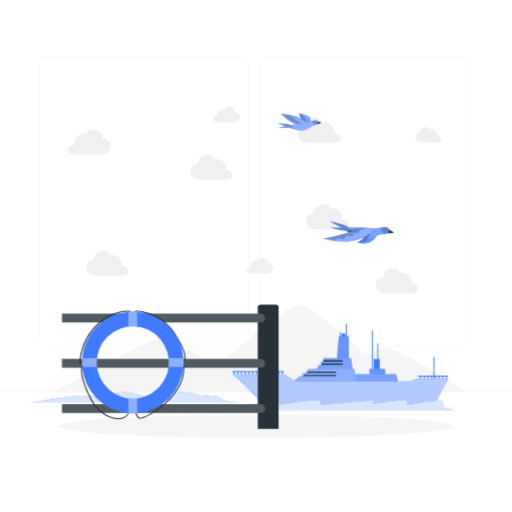
t = 0.00 s
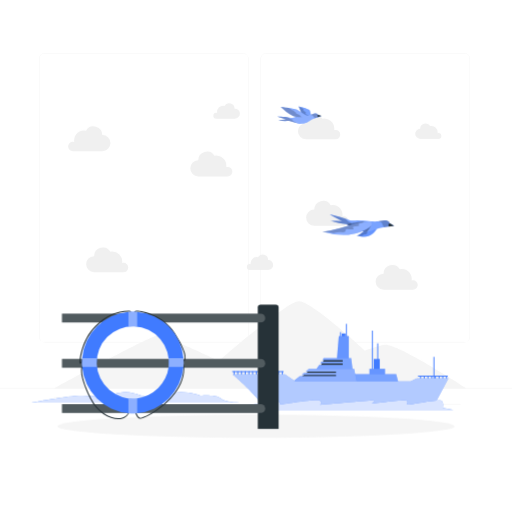
t = 1.00 s
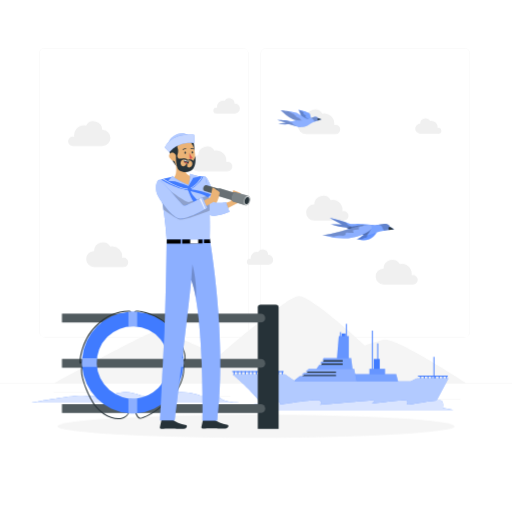
t = 2.50 s
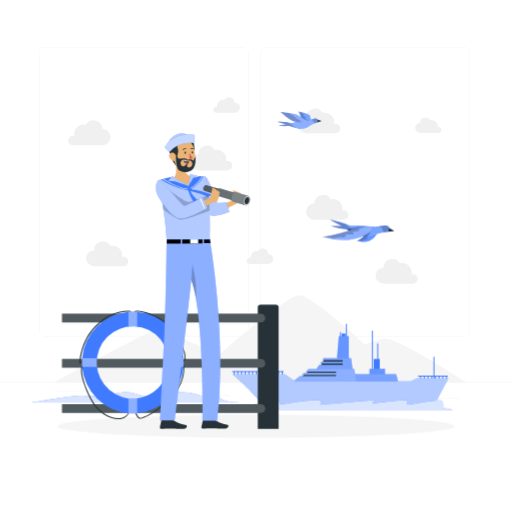
t = 3.25 s
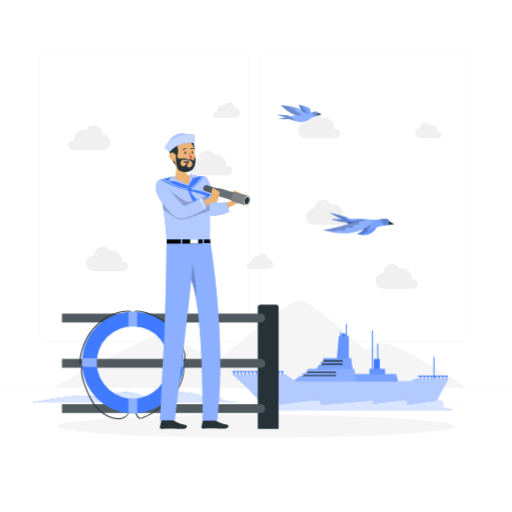
t = 4.75 s
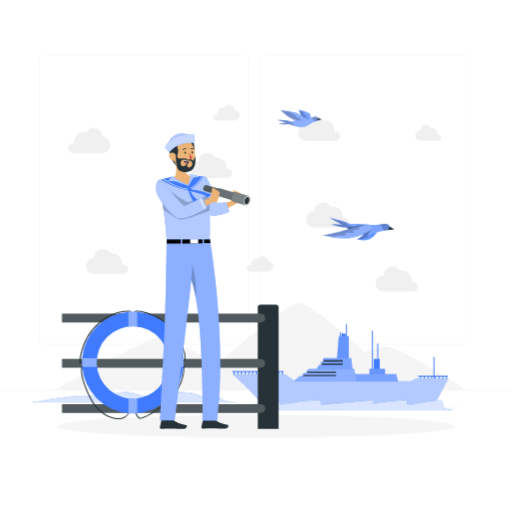
t = 5.50 s

The animated SVG that drew these frames (rendered in a browser with its animation timeline set to each time). Animation: 2 CSS @keyframes rules; one cycle of 7.00 s, repeats indefinitely.

<svg class="animated" id="freepik_stories-sailor" xmlns="http://www.w3.org/2000/svg" viewBox="0 0 500 500" version="1.1" xmlns:xlink="http://www.w3.org/1999/xlink" xmlns:svgjs="http://svgjs.com/svgjs"><style>svg#freepik_stories-sailor:not(.animated) .animable {opacity: 0;}svg#freepik_stories-sailor.animated #freepik--background-complete--inject-2 {animation: 6s Infinite  linear floating;animation-delay: 0s;}svg#freepik_stories-sailor.animated #freepik--bird-2--inject-2 {animation: 3s Infinite  linear floating;animation-delay: 0s;}svg#freepik_stories-sailor.animated #freepik--bird-1--inject-2 {animation: 3s Infinite  linear floating;animation-delay: 0s;}svg#freepik_stories-sailor.animated #freepik--Character--inject-2 {animation: 1.5s 1 forwards cubic-bezier(.36,-0.01,.5,1.38) slideLeft;animation-delay: 1s;opacity: 0}            @keyframes floating {                0% {                    opacity: 1;                    transform: translateY(0px);                }                50% {                    transform: translateY(-10px);                }                100% {                    opacity: 1;                    transform: translateY(0px);                }            }                    @keyframes slideLeft {                0% {                    opacity: 0;                    transform: translateX(-30px);                }                100% {                    opacity: 1;                    transform: translateX(0);                }            }        </style><g id="freepik--background-complete--inject-2" class="animable" style="transform-origin: 250px 228.23px;"><rect y="382.4" width="500" height="0.25" style="fill: rgb(235, 235, 235); transform-origin: 250px 382.525px;" id="elvhcyrb8f7ye" class="animable"></rect><rect x="416.78" y="398.49" width="33.12" height="0.25" style="fill: rgb(235, 235, 235); transform-origin: 433.34px 398.615px;" id="elg3tsfaiicyh" class="animable"></rect><rect x="322.53" y="401.21" width="8.69" height="0.25" style="fill: rgb(235, 235, 235); transform-origin: 326.875px 401.335px;" id="elp34qyhh9yz" class="animable"></rect><rect x="396.59" y="389.21" width="19.19" height="0.25" style="fill: rgb(235, 235, 235); transform-origin: 406.185px 389.335px;" id="el32m79akekq" class="animable"></rect><rect x="52.46" y="390.89" width="43.19" height="0.25" style="fill: rgb(235, 235, 235); transform-origin: 74.055px 391.015px;" id="elrx9ihz1cpo" class="animable"></rect><rect x="104.56" y="390.89" width="6.33" height="0.25" style="fill: rgb(235, 235, 235); transform-origin: 107.725px 391.015px;" id="elfvpwmk4zzx" class="animable"></rect><rect x="131.47" y="395.11" width="93.68" height="0.25" style="fill: rgb(235, 235, 235); transform-origin: 178.31px 395.235px;" id="el07saxaukvwir" class="animable"></rect><path d="M237,337.8H43.91a5.71,5.71,0,0,1-5.7-5.71V60.66A5.71,5.71,0,0,1,43.91,55H237a5.71,5.71,0,0,1,5.71,5.71V332.09A5.71,5.71,0,0,1,237,337.8ZM43.91,55.2a5.46,5.46,0,0,0-5.45,5.46V332.09a5.46,5.46,0,0,0,5.45,5.46H237a5.47,5.47,0,0,0,5.46-5.46V60.66A5.47,5.47,0,0,0,237,55.2Z" style="fill: rgb(235, 235, 235); transform-origin: 140.46px 196.4px;" id="eluj48qrgg26" class="animable"></path><path d="M453.31,337.8H260.21a5.72,5.72,0,0,1-5.71-5.71V60.66A5.72,5.72,0,0,1,260.21,55h193.1A5.71,5.71,0,0,1,459,60.66V332.09A5.71,5.71,0,0,1,453.31,337.8ZM260.21,55.2a5.47,5.47,0,0,0-5.46,5.46V332.09a5.47,5.47,0,0,0,5.46,5.46h193.1a5.47,5.47,0,0,0,5.46-5.46V60.66a5.47,5.47,0,0,0-5.46-5.46Z" style="fill: rgb(235, 235, 235); transform-origin: 356.75px 196.4px;" id="eluqi90if35ki" class="animable"></path><path d="M455.68,382.59c-12.16-7.9-70.51-45.38-80.81-42.64-11.5,3.06-18.61,5.77-18.61,5.77s-52.17-48.87-64.65-48.19-77.73,58.22-77.73,58.22-52.39-25.35-61.06-24.45c-7.71.79-83.42,42.1-100.2,51.29Z" style="fill: rgb(245, 245, 245); transform-origin: 254.15px 340.056px;" id="elrw1ge03nqo" class="animable"></path><path d="M332.32,134.7a4.62,4.62,0,0,0-4.63-4.62,4.86,4.86,0,0,0-1.33.19,9.49,9.49,0,0,0,.11-1.42,9.79,9.79,0,0,0-11.61-9.63A8.56,8.56,0,0,0,299,123.55h-.15a7.89,7.89,0,1,0,0,15.78h29A4.62,4.62,0,0,0,332.32,134.7Z" style="fill: rgb(240, 240, 240); transform-origin: 311.64px 127.229px;" id="eln17i861ljud" class="animable"></path><path d="M340.38,219.08a4.63,4.63,0,0,0-4.63-4.63,4.51,4.51,0,0,0-1.33.2,9.59,9.59,0,0,0,.1-1.42,9.78,9.78,0,0,0-11.6-9.63A8.56,8.56,0,0,0,307,207.93h-.14a7.89,7.89,0,1,0,0,15.78h29A4.63,4.63,0,0,0,340.38,219.08Z" style="fill: rgb(240, 240, 240); transform-origin: 319.675px 211.56px;" id="elmzavuhf4dr" class="animable"></path><path d="M125.24,264.54a4.63,4.63,0,0,0-4.63-4.63,4.51,4.51,0,0,0-1.33.2,9.49,9.49,0,0,0,.11-1.42,9.8,9.8,0,0,0-9.8-9.8,9.64,9.64,0,0,0-1.8.17,8.57,8.57,0,0,0-15.88,4.33h-.15a7.9,7.9,0,0,0,0,15.79h29A4.62,4.62,0,0,0,125.24,264.54Z" style="fill: rgb(240, 240, 240); transform-origin: 104.691px 257.071px;" id="elqjb9crr4x2m" class="animable"></path><path d="M226.91,170.85a4.63,4.63,0,0,0-4.63-4.62,4.86,4.86,0,0,0-1.33.19,9.5,9.5,0,0,0,.1-1.42,9.78,9.78,0,0,0-11.6-9.63,8.56,8.56,0,0,0-15.87,4.33h-.15a7.9,7.9,0,0,0,0,15.79h29A4.63,4.63,0,0,0,226.91,170.85Z" style="fill: rgb(240, 240, 240); transform-origin: 206.361px 163.376px;" id="elkty24kemb2d" class="animable"></path><path d="M407.94,281.62a4.62,4.62,0,0,0-4.63-4.62,4.86,4.86,0,0,0-1.33.19,9.49,9.49,0,0,0,.11-1.42,9.79,9.79,0,0,0-11.61-9.63,8.56,8.56,0,0,0-15.87,4.33h-.15a7.9,7.9,0,0,0,0,15.79h29A4.63,4.63,0,0,0,407.94,281.62Z" style="fill: rgb(240, 240, 240); transform-origin: 387.391px 274.146px;" id="elupurukil9us" class="animable"></path><path d="M66.5,146.3a4.63,4.63,0,0,1,4.63-4.63,4.44,4.44,0,0,1,1.32.2,11.17,11.17,0,0,1-.1-1.42A9.78,9.78,0,0,1,84,130.82a8.56,8.56,0,0,1,15.88,4.33H100a7.89,7.89,0,0,1,0,15.78H71A4.62,4.62,0,0,1,66.5,146.3Z" style="fill: rgb(240, 240, 240); transform-origin: 87.195px 138.813px;" id="elxejxj94yq8m" class="animable"></path><path d="M431,136a2.88,2.88,0,0,0-2.87-2.87,2.82,2.82,0,0,0-.83.12,6.4,6.4,0,0,0,.07-.88,6.09,6.09,0,0,0-6.1-6.09,6,6,0,0,0-1.12.1,5.32,5.32,0,0,0-9.87,2.69h-.09a4.91,4.91,0,0,0,0,9.81h18A2.88,2.88,0,0,0,431,136Z" style="fill: rgb(240, 240, 240); transform-origin: 418.251px 131.348px;" id="elfwxs4vs4xuw" class="animable"></path><path d="M208.33,116.29a2.88,2.88,0,0,1,2.88-2.88,2.81,2.81,0,0,1,.82.12,6.4,6.4,0,0,1-.06-.88,6.08,6.08,0,0,1,6.09-6.09,6.86,6.86,0,0,1,1.12.1,5.32,5.32,0,0,1,9.87,2.69h.09a4.91,4.91,0,1,1,0,9.81h-18A2.87,2.87,0,0,1,208.33,116.29Z" style="fill: rgb(240, 240, 240); transform-origin: 221.301px 111.631px;" id="elyddoe89ch6" class="animable"></path><path d="M241.07,264a2.87,2.87,0,0,1,2.88-2.87,2.81,2.81,0,0,1,.82.12,6.54,6.54,0,0,1-.06-.89,6.09,6.09,0,0,1,6.09-6.09,5.91,5.91,0,0,1,1.12.11,5.32,5.32,0,0,1,9.87,2.69h.09a4.91,4.91,0,1,1,0,9.82h-18A2.88,2.88,0,0,1,241.07,264Z" style="fill: rgb(240, 240, 240); transform-origin: 253.93px 259.353px;" id="elnwgcduwpmg" class="animable"></path></g><g id="freepik--Shadow--inject-2" class="animable" style="transform-origin: 250px 416.24px;"><ellipse id="freepik--path--inject-2" cx="250" cy="416.24" rx="193.89" ry="11.32" style="fill: rgb(245, 245, 245); transform-origin: 250px 416.24px;" class="animable"></ellipse></g><g id="freepik--ship-2--inject-2" class="animable" style="transform-origin: 236.645px 358.275px;"><path d="M240.9,363.33c-7.55,0-13.37,0-13.74-.06a.5.5,0,0,1,.14-1c1,.11,32.64.05,49.2,0a.49.49,0,0,1,.51.5.51.51,0,0,1-.5.5C273.34,363.28,254.38,363.33,240.9,363.33Z" style="fill: rgb(64, 123, 255); transform-origin: 251.869px 362.798px;" id="elphk9ly1fd6" class="animable"></path><path d="M228.58,366.48a.5.5,0,0,1-.5-.5V362.8a.5.5,0,0,1,.5-.5.51.51,0,0,1,.5.5V366A.51.51,0,0,1,228.58,366.48Z" style="fill: rgb(64, 123, 255); transform-origin: 228.58px 364.39px;" id="elz3whnt66e2e" class="animable"></path><path d="M232.2,366.48a.5.5,0,0,1-.5-.5V362.8a.5.5,0,0,1,.5-.5.51.51,0,0,1,.5.5V366A.51.51,0,0,1,232.2,366.48Z" style="fill: rgb(64, 123, 255); transform-origin: 232.2px 364.39px;" id="el8qulpqhq0ir" class="animable"></path><path d="M235.82,366.48a.5.5,0,0,1-.5-.5V362.8a.5.5,0,0,1,1,0V366A.5.5,0,0,1,235.82,366.48Z" style="fill: rgb(64, 123, 255); transform-origin: 235.82px 364.39px;" id="eligvwjbpfis" class="animable"></path><path d="M239.44,366.48a.51.51,0,0,1-.5-.5V362.8a.51.51,0,0,1,.5-.5.5.5,0,0,1,.5.5V366A.5.5,0,0,1,239.44,366.48Z" style="fill: rgb(64, 123, 255); transform-origin: 239.44px 364.39px;" id="el2mqq83qaeb9" class="animable"></path><path d="M243.06,366.48a.51.51,0,0,1-.5-.5V362.8a.51.51,0,0,1,.5-.5.5.5,0,0,1,.5.5V366A.5.5,0,0,1,243.06,366.48Z" style="fill: rgb(64, 123, 255); transform-origin: 243.06px 364.39px;" id="elbich7n9ha1g" class="animable"></path><path d="M246.69,366.48a.5.5,0,0,1-.5-.5V362.8a.5.5,0,0,1,.5-.5.51.51,0,0,1,.5.5V366A.51.51,0,0,1,246.69,366.48Z" style="fill: rgb(64, 123, 255); transform-origin: 246.69px 364.39px;" id="elu40jnhhxo09" class="animable"></path><path d="M250.31,366.48a.5.5,0,0,1-.5-.5V362.8a.5.5,0,0,1,.5-.5.51.51,0,0,1,.5.5V366A.51.51,0,0,1,250.31,366.48Z" style="fill: rgb(64, 123, 255); transform-origin: 250.31px 364.39px;" id="elun7wa3ldzj9" class="animable"></path><path d="M253.93,366.48a.5.5,0,0,1-.5-.5V362.8a.5.5,0,0,1,1,0V366A.5.5,0,0,1,253.93,366.48Z" style="fill: rgb(64, 123, 255); transform-origin: 253.93px 364.39px;" id="elj5y9fejf32" class="animable"></path><path d="M257.55,366.48a.51.51,0,0,1-.5-.5V362.8a.51.51,0,0,1,.5-.5.5.5,0,0,1,.5.5V366A.5.5,0,0,1,257.55,366.48Z" style="fill: rgb(64, 123, 255); transform-origin: 257.55px 364.39px;" id="el6hhsekmuk9r" class="animable"></path><path d="M261.17,366.48a.51.51,0,0,1-.5-.5V362.8a.51.51,0,0,1,.5-.5.5.5,0,0,1,.5.5V366A.5.5,0,0,1,261.17,366.48Z" style="fill: rgb(64, 123, 255); transform-origin: 261.17px 364.39px;" id="el9gbr1l2wcf4" class="animable"></path><path d="M264.8,366.48a.5.5,0,0,1-.5-.5V362.8a.5.5,0,0,1,.5-.5.51.51,0,0,1,.5.5V366A.51.51,0,0,1,264.8,366.48Z" style="fill: rgb(64, 123, 255); transform-origin: 264.8px 364.39px;" id="elcw7k6wc0knn" class="animable"></path><path d="M268.42,366.48a.5.5,0,0,1-.5-.5V362.8a.5.5,0,0,1,.5-.5.51.51,0,0,1,.5.5V366A.51.51,0,0,1,268.42,366.48Z" style="fill: rgb(64, 123, 255); transform-origin: 268.42px 364.39px;" id="el3z8p6mlp7fv" class="animable"></path><path d="M272,366.48a.5.5,0,0,1-.5-.5V362.8a.5.5,0,0,1,1,0V366A.5.5,0,0,1,272,366.48Z" style="fill: rgb(64, 123, 255); transform-origin: 272px 364.39px;" id="ellpf3lglm01r" class="animable"></path><path d="M275.66,366.48a.51.51,0,0,1-.5-.5V362.8a.51.51,0,0,1,.5-.5.5.5,0,0,1,.5.5V366A.5.5,0,0,1,275.66,366.48Z" style="fill: rgb(64, 123, 255); transform-origin: 275.66px 364.39px;" id="elf90fw1chudd" class="animable"></path><path d="M436.85,367.67H408.57a.51.51,0,0,1-.5-.5.5.5,0,0,1,.5-.5h28.28a.5.5,0,0,1,.5.5A.51.51,0,0,1,436.85,367.67Z" style="fill: rgb(64, 123, 255); transform-origin: 422.71px 367.17px;" id="elpehzegwp2u" class="animable"></path><path d="M410.65,370.87a.5.5,0,0,1-.5-.5V367.2a.5.5,0,0,1,.5-.5.5.5,0,0,1,.5.5v3.17A.5.5,0,0,1,410.65,370.87Z" style="fill: rgb(64, 123, 255); transform-origin: 410.65px 368.785px;" id="elu8e0jgndtzp" class="animable"></path><path d="M414.27,370.87a.5.5,0,0,1-.5-.5V367.2a.5.5,0,0,1,1,0v3.17A.5.5,0,0,1,414.27,370.87Z" style="fill: rgb(64, 123, 255); transform-origin: 414.27px 368.785px;" id="elu1r76craihi" class="animable"></path><path d="M417.89,370.87a.5.5,0,0,1-.5-.5V367.2a.5.5,0,0,1,.5-.5.5.5,0,0,1,.5.5v3.17A.5.5,0,0,1,417.89,370.87Z" style="fill: rgb(64, 123, 255); transform-origin: 417.89px 368.785px;" id="eltn1bvqzwuhg" class="animable"></path><path d="M421.51,370.87a.5.5,0,0,1-.5-.5V367.2a.5.5,0,0,1,.5-.5.5.5,0,0,1,.5.5v3.17A.5.5,0,0,1,421.51,370.87Z" style="fill: rgb(64, 123, 255); transform-origin: 421.51px 368.785px;" id="elugv9aqmtby" class="animable"></path><path d="M425.14,370.87a.5.5,0,0,1-.5-.5V367.2a.5.5,0,0,1,.5-.5.5.5,0,0,1,.5.5v3.17A.5.5,0,0,1,425.14,370.87Z" style="fill: rgb(64, 123, 255); transform-origin: 425.14px 368.785px;" id="eluqod91u1zm" class="animable"></path><path d="M428.76,370.87a.5.5,0,0,1-.5-.5V367.2a.5.5,0,0,1,.5-.5.5.5,0,0,1,.5.5v3.17A.5.5,0,0,1,428.76,370.87Z" style="fill: rgb(64, 123, 255); transform-origin: 428.76px 368.785px;" id="el2e8staq827m" class="animable"></path><path d="M432.38,370.87a.5.5,0,0,1-.5-.5V367.2a.5.5,0,1,1,1,0v3.17A.5.5,0,0,1,432.38,370.87Z" style="fill: rgb(64, 123, 255); transform-origin: 432.38px 368.785px;" id="elj0xc1abxt6" class="animable"></path><path d="M436,370.87a.5.5,0,0,1-.5-.5V367.2a.5.5,0,0,1,.5-.5.5.5,0,0,1,.5.5v3.17A.5.5,0,0,1,436,370.87Z" style="fill: rgb(64, 123, 255); transform-origin: 436px 368.785px;" id="elpmxhaq9npde" class="animable"></path><polyline points="363.18 361.33 363.18 322.76 364.13 322.76 364.13 361.33" style="fill: rgb(64, 123, 255); transform-origin: 363.655px 342.045px;" id="el9jqyk27qyun" class="animable"></polyline><polyline points="423.27 387.14 423.27 348.57 424.23 348.57 424.23 387.14" style="fill: rgb(64, 123, 255); transform-origin: 423.75px 367.855px;" id="elfv29n5loifr" class="animable"></polyline><polyline points="368.38 373.79 368.38 335.22 369.33 335.22 369.33 373.79" style="fill: rgb(64, 123, 255); transform-origin: 368.855px 354.505px;" id="elgrm0rpbv50h" class="animable"></polyline><rect x="364.99" y="350.52" width="5.87" height="10.81" style="fill: rgb(64, 123, 255); transform-origin: 367.925px 355.925px;" id="elh6apoj5v0ss" class="animable"></rect><rect x="333.67" y="325.66" width="3.69" height="3.16" style="fill: rgb(64, 123, 255); transform-origin: 335.515px 327.24px;" id="eld1bzatxsgr5" class="animable"></rect><polyline points="337.81 354.87 337.81 316.3 338.76 316.3 338.76 354.87" style="fill: rgb(64, 123, 255); transform-origin: 338.285px 335.585px;" id="elj6bbzm5l70a" class="animable"></polyline><polyline points="332.06 362.77 332.06 324.2 333.01 324.2 333.01 362.77" style="fill: rgb(64, 123, 255); transform-origin: 332.535px 343.485px;" id="el653gzd54f5u" class="animable"></polyline><rect x="360.77" y="360.14" width="15.23" height="7.72" style="fill: rgb(64, 123, 255); transform-origin: 368.385px 364px;" id="elbn6rxeeehso" class="animable"></rect><g id="el77gp4g4y197"><rect x="360.77" y="360.14" width="15.23" height="7.72" style="fill: rgb(255, 255, 255); opacity: 0.2; isolation: isolate; transform-origin: 368.385px 364px;" class="animable"></rect></g><polygon points="344.91 365.24 386.88 365.24 389.45 374.98 344.91 374.98 344.91 365.24" style="fill: rgb(64, 123, 255); transform-origin: 367.18px 370.11px;" id="elugtnei45gr" class="animable"></polygon><g id="el2zccazi35gc"><polygon points="344.91 365.24 386.88 365.24 389.45 374.98 344.91 374.98 344.91 365.24" style="fill: rgb(255, 255, 255); opacity: 0.3; isolation: isolate; transform-origin: 367.18px 370.11px;" class="animable"></polygon></g><polygon points="340.59 353.81 340.59 328.1 330.83 328.1 328.69 353.81 340.59 353.81" style="fill: rgb(64, 123, 255); transform-origin: 334.64px 340.955px;" id="elf10ly7u3j8u" class="animable"></polygon><g id="eldcw9kd00bs"><polygon points="340.59 353.81 340.59 328.1 330.83 328.1 328.69 353.81 340.59 353.81" style="fill: rgb(255, 255, 255); opacity: 0.2; isolation: isolate; transform-origin: 334.64px 340.955px;" class="animable"></polygon></g><polygon points="316.79 350.52 311.78 359.22 338.29 359.22 338.29 351.31 316.79 350.52" style="fill: rgb(38, 50, 56); transform-origin: 325.035px 354.87px;" id="el9jk8vzqdpm" class="animable"></polygon><polygon points="316.07 349.76 314.75 351.7 334.64 351.7 334.64 353.02 313.86 353.02 312.61 354.87 334.64 354.87 334.64 356.19 311.71 356.19 306.54 363.81 344.91 365.24 342.91 349.76 316.07 349.76" style="fill: rgb(64, 123, 255); transform-origin: 325.725px 357.5px;" id="elg0k6gk0e5mf" class="animable"></polygon><g id="els96784917yg"><polygon points="316.07 349.76 314.75 351.7 334.64 351.7 334.64 353.02 313.86 353.02 312.61 354.87 334.64 354.87 334.64 356.19 311.71 356.19 306.54 363.81 344.91 365.24 342.91 349.76 316.07 349.76" style="fill: rgb(255, 255, 255); opacity: 0.3; isolation: isolate; transform-origin: 325.725px 357.5px;" class="animable"></polygon></g><polygon points="302.29 361.33 292.26 369.77 335.78 369.77 335.78 361.86 302.29 361.33" style="fill: rgb(38, 50, 56); transform-origin: 314.02px 365.55px;" id="ele7s59actiut" class="animable"></polygon><polygon points="301.54 360.29 298.41 362.77 328.18 362.77 328.18 364.09 296.74 364.09 294.41 365.94 328.18 365.94 328.18 367.25 292.74 367.25 279.64 377.62 349.83 380.42 345.83 360.29 301.54 360.29" style="fill: rgb(64, 123, 255); transform-origin: 314.735px 370.355px;" id="el2m332s6reel" class="animable"></polygon><g id="el2bq9o517koh"><polygon points="301.54 360.29 298.41 362.77 328.18 362.77 328.18 364.09 296.74 364.09 294.41 365.94 328.18 365.94 328.18 367.25 292.74 367.25 279.64 377.62 349.83 380.42 345.83 360.29 301.54 360.29" style="fill: rgb(255, 255, 255); opacity: 0.4; isolation: isolate; transform-origin: 314.735px 370.355px;" class="animable"></polygon></g><path d="M406.9,369.47l-6,3H288.35l-10.05-7H227.23s20,16.95,28.85,29.9H424.13l13.72-25.9Z" style="fill: rgb(64, 123, 255); transform-origin: 332.54px 380.42px;" id="elpvz8n8db6n" class="animable"></path><g id="ell2z7gu4x54f"><path d="M406.9,369.47l-6,3H288.35l-10.05-7H227.23s20,16.95,28.85,29.9H424.13l13.72-25.9Z" style="fill: rgb(255, 255, 255); opacity: 0.6; isolation: isolate; transform-origin: 332.54px 380.42px;" class="animable"></path></g><path d="M196.66,400.25s25-4,41.14-4c11.93,0,35.28-9.29,36-1.14,0,0,34.47-5.81,38.38-4s0,4.22,0,4.22S360.15,391,363.66,391s-.48,3.23-.48,3.23,30.38-4.15,33.6-3.1-1.22,3.71,1,4,30.4-5.42,33.12-4,1.48,7.22,1.48,7.22l10.35,1.89Z" style="fill: rgb(64, 123, 255); transform-origin: 319.695px 395.505px;" id="elhb9s4dx9eq" class="animable"></path><g id="elodyvszaop3n"><path d="M196.66,400.25s25-4,41.14-4c11.93,0,35.28-9.29,36-1.14,0,0,34.47-5.81,38.38-4s0,4.22,0,4.22S360.15,391,363.66,391s-.48,3.23-.48,3.23,30.38-4.15,33.6-3.1-1.22,3.71,1,4,30.4-5.42,33.12-4,1.48,7.22,1.48,7.22l10.35,1.89Z" style="fill: rgb(255, 255, 255); opacity: 0.8; isolation: isolate; transform-origin: 319.695px 395.505px;" class="animable"></path></g><path d="M33.46,393.12h206s-19.28.8-23.51-3.82-20.47-3.08-20.47-3.08-19.1-7.39-33.67-.25-27.24-3.11-38.32-3.11S101.71,388,101.71,388a126.56,126.56,0,0,0-22.15-1.79c-13,0-49,6.95-49,6.95" style="fill: rgb(64, 123, 255); transform-origin: 135.01px 388.016px;" id="elme1oofp393q" class="animable"></path><g id="eleahlpmknn9q"><path d="M33.46,393.12h206s-19.28.8-23.51-3.82-20.47-3.08-20.47-3.08-19.1-7.39-33.67-.25-27.24-3.11-38.32-3.11S101.71,388,101.71,388a126.56,126.56,0,0,0-22.15-1.79c-13,0-49,6.95-49,6.95" style="fill: rgb(255, 255, 255); opacity: 0.8; isolation: isolate; transform-origin: 135.01px 388.016px;" class="animable"></path></g></g><g id="freepik--bird-2--inject-2" class="animable" style="transform-origin: 349.825px 227.085px;"><path d="M368.42,224.41c-2.85-1.78-14.59,10.87-20.15,12.46a19.72,19.72,0,0,0,12.21.16C366.61,234.88,371.44,226.28,368.42,224.41Z" style="fill: rgb(64, 123, 255); transform-origin: 358.807px 231.08px;" id="el9mikgllz3lr" class="animable"></path><g id="el2tupq1xtqod"><path d="M348.27,236.87a19.72,19.72,0,0,0,12.21.16c6.13-2.15,11-10.75,7.94-12.62-.67-.42-1.84,0-3.31.82C360.36,228,352.51,235.65,348.27,236.87Z" style="fill: rgb(255, 255, 255); opacity: 0.2; transform-origin: 358.815px 231.083px;" class="animable"></path></g><g id="elrmu5aqt19n8"><path d="M348.27,236.87s5,.54,5.7-.22a3.46,3.46,0,0,1,2.81-1.1c1.39,0,2-.7,1.7-2.11s1.74-.65,2.93-1.12-.14-.9-.17-1.88,2.38-1.11,2.52-1.9-.8-.61-.29-1.42,2.25-1.12,1.64-1.89C360.36,228,352.51,235.65,348.27,236.87Z" style="opacity: 0.2; isolation: isolate; transform-origin: 356.754px 231.143px;" class="animable"></path></g><path d="M377.68,222c-2.88-.63-10.05,1.37-12.25,1.12-2-.22-15.58-1.14-15.58-1.14s-7.12.6-9-.27c-7.47-3.49-18.68-5.45-18.68-5.45l11.74,6.44L322.74,222s4.82,2.21,15.31,3.51a78.42,78.42,0,0,0,11.44,5.61c8.74,3.65,15.05.86,17.13-.26,4.55-2.44,18.26-3.6,18.26-3.6l-4.14-2.42A4,4,0,0,0,377.68,222Z" style="fill: rgb(64, 123, 255); transform-origin: 353.525px 224.599px;" id="el7i3lsj62d7f" class="animable"></path><g id="elqobkl73vssc"><path d="M333.91,222.67,322.74,222s4.82,2.22,15.32,3.51c0,0,.17.12.55.34a85.11,85.11,0,0,0,8.62,4.3c.7.32,1.46.63,2.26,1a22.09,22.09,0,0,0,8.77,1.82,18.14,18.14,0,0,0,8.36-2.08,33.15,33.15,0,0,1,8.52-2.35l1.58-.26h0l1.16-.17,2.49-.33c2.6-.32,4.49-.48,4.49-.48l-4.13-2.43a4,4,0,0,0-3.07-2.88c-1.89-.41-5.63.3-8.59.77a16.79,16.79,0,0,1-3.66.35c-2.2-.24-15.75-1.18-15.58-1.13h-.11c-.9.06-7.16.52-8.89-.29-1.32-.61-2.77-1.19-4.24-1.7h0a104,104,0,0,0-14.41-3.73Z" style="fill: rgb(255, 255, 255); opacity: 0.3; transform-origin: 353.52px 224.615px;" class="animable"></path></g><g id="el024m0mhc8y5y"><path d="M369.08,222.74c1.39.28,3.19.78,3.7,1.6.7,1.09,1.12,3.17,2.37,4.19.53-.1,1.06-.18,1.58-.26h0l1.18-.18c.87-.13,1.71-.23,2.48-.33a9.23,9.23,0,0,0,.35-2.91,4,4,0,0,0-3.06-2.88C375.79,221.56,372.05,222.27,369.08,222.74Z" style="opacity: 0.2; isolation: isolate; transform-origin: 374.914px 225.189px;" class="animable"></path></g><g id="el1ugp390r51q"><path d="M333.91,222.67,322.74,222s4.82,2.22,15.31,3.51a71.33,71.33,0,0,0,9.17,4.64c1.39-.43-2-2.22-3.36-3.31-1.8-1.42-1.56-1.14-.72-1.52s.05-.68-2.14-1.63-1.58-1.37-2.78-2.71a6,6,0,0,0-1.62-1h0a104,104,0,0,0-14.41-3.73Z" style="opacity: 0.2; isolation: isolate; transform-origin: 334.869px 223.2px;" class="animable"></path></g><polygon points="380.75 224.85 379.31 225.52 379.65 227.85 384.88 227.27 380.75 224.85" style="fill: rgb(38, 50, 56); transform-origin: 382.095px 226.35px;" id="eld99jp3a4ptl" class="animable"></polygon><g id="elyifs1c1nrvn"><path d="M338.61,225.86a85.11,85.11,0,0,0,8.62,4.3c.7.32,1.46.63,2.26,1a22.09,22.09,0,0,0,8.77,1.82,21.84,21.84,0,0,0,4-5.69s-.79-2.4-5-3.9C354.51,222.39,344.89,224.37,338.61,225.86Z" style="opacity: 0.3; isolation: isolate; transform-origin: 350.435px 228.049px;" class="animable"></path></g><path d="M362.17,223.19c-5.23-2.73-35.1,9.2-47.39,9.75a69.64,69.64,0,0,0,25.48,3C354,234.91,367.69,226.07,362.17,223.19Z" style="fill: rgb(64, 123, 255); transform-origin: 339.102px 229.443px;" id="elxejjuh642g" class="animable"></path><g id="el7cgymbl01w4"><path d="M314.77,232.94a69.72,69.72,0,0,0,25.49,3c13.71-1.06,27.44-9.91,21.91-12.79-1.23-.65-3.85-.47-7.28.17C343.81,225.46,324.16,232.52,314.77,232.94Z" style="fill: rgb(255, 255, 255); opacity: 0.4; transform-origin: 339.098px 229.422px;" class="animable"></path></g><g id="el35g4sjfkgy4"><path d="M314.77,232.94s10.26,1.8,12,1.08a12.43,12.43,0,0,1,6.34-.62c2.93.27,4.36-.36,4.44-2.05s3.92-.35,6.59-.62.1-1.07.45-2.22,5.43-.73,6.05-1.62-1.42-.89,0-1.71,5.18-.78,4.22-1.82C343.81,225.46,324.16,232.52,314.77,232.94Z" style="opacity: 0.2; isolation: isolate; transform-origin: 334.892px 228.775px;" class="animable"></path></g></g><g id="freepik--bird-1--inject-2" class="animable" style="transform-origin: 292.29px 118.953px;"><path d="M303.91,120.91s-.54-6.11-2-7.06-10.23-3.28-10.23-3.28,3.48,9.43,5.59,10.51S303.91,120.91,303.91,120.91Z" style="fill: rgb(64, 123, 255); transform-origin: 297.795px 116.045px;" id="el1mdp639lk7e" class="animable"></path><g id="el5k5z17v0l4b"><path d="M291.71,110.58h0c.11.29,3.51,9.44,5.59,10.5a8.13,8.13,0,0,0,4.34.29,19,19,0,0,0,2.27-.46s-.54-6.11-2-7.06-9.42-3.06-10.17-3.26h-.05Z" style="fill: rgb(255, 255, 255); opacity: 0.3; transform-origin: 297.8px 116.059px;" class="animable"></path></g><g id="eljb03fmrrsei"><path d="M291.71,110.58c.11.29,3.51,9.44,5.59,10.5a8.13,8.13,0,0,0,4.34.29c2-1.34-2.24-2.82-2.88-3.3s-.23-.95,0-1.29-.54-1.16-1.43-1.5-1.16-1-.95-2-4.05-2.45-4.59-2.64h-.05Z" style="opacity: 0.2; isolation: isolate; transform-origin: 296.941px 116.059px;" class="animable"></path></g><path d="M308.39,117.24c-2-.06-6.52,2.18-8,2.29s-8.93-5-10.54-5.86-15.6-2.73-15.6-2.73,9.3,9.52,15.6,9.79c0,0-4.67,1.3-6,1-5.42-1.38-13.14-1.28-13.14-1.28l8.64,2.81-7.53,1s3.49.87,10.65.41a54.25,54.25,0,0,0,8.34,2.3c6.28,1.33,10.14-1.32,11.38-2.33,2.73-2.2,11.72-4.7,11.72-4.7l-3.06-1.1A2.71,2.71,0,0,0,308.39,117.24Z" style="fill: rgb(64, 123, 255); transform-origin: 292.31px 119.138px;" id="el5gvkhj2mq6c" class="animable"></path><g id="elruopjctqjqh"><path d="M279.3,123.22l-7.53,1s3.49.87,10.65.41a48.49,48.49,0,0,0,6.7,1.94l1.64.36c6.28,1.33,10.14-1.32,11.39-2.33a21.86,21.86,0,0,1,5.38-2.64l1-.37h0l.76-.27,1.61-.53c1.69-.55,2.93-.89,2.93-.89l-3.06-1.1a2.71,2.71,0,0,0-2.4-1.53c-1.32,0-3.72.91-5.64,1.6a11.9,11.9,0,0,1-2.39.69c-1.5.11-8.94-5-10.53-5.86-.78-.41-4.44-1.06-8-1.62-3.83-.61-7.58-1.11-7.58-1.11s6.44,6.59,12.24,9a10.6,10.6,0,0,0,3,.81h0l.36,0-.08,0c-.59.17-4.69,1.26-6,.94a27.72,27.72,0,0,0-3-.6h0a71.12,71.12,0,0,0-10.08-.67Z" style="fill: rgb(255, 255, 255); opacity: 0.4; transform-origin: 292.25px 119.133px;" class="animable"></path></g><g id="el9m42uom31ui"><path d="M302.76,118.84a4.43,4.43,0,0,1,2.67.6c.6.63,1.14,2,2.1,2.49l1-.37h0l.76-.27,1.61-.53a6.37,6.37,0,0,0-.13-2,2.71,2.71,0,0,0-2.4-1.53C307.08,117.2,304.68,118.15,302.76,118.84Z" style="opacity: 0.2; isolation: isolate; transform-origin: 306.844px 119.58px;" class="animable"></path></g><g id="elxs3si6k8ph8"><path d="M274.23,110.94s6.44,6.59,12.24,9a20.44,20.44,0,0,0,3,.81h0l.28,0c4.7.73,5.24,0,5.24,0s-1.59-.46-1.74-.46.67-.52-.36-.91-.87-.88-.87-.88a14.38,14.38,0,0,1-2.91-1.28c-.11-.31.36-.82-.92-1.08s-.05-.92-2-1.63-1.49-1.13-1.49-1.13a5.6,5.6,0,0,1-2.86-1.35C278,111.44,274.23,110.94,274.23,110.94Z" style="opacity: 0.2; isolation: isolate; transform-origin: 284.61px 116.007px;" class="animable"></path></g><g id="elr5wrxio1ikk"><path d="M279.3,123.22l-7.53,1s3.49.87,10.65.41a48.49,48.49,0,0,0,6.7,1.94c.87-.46-1.59-1.23-2.66-1.78-1.38-.72-1.18-.57-.67-.92s-.05-.46-1.63-.83-1.22-.71-2.2-1.45a4,4,0,0,0-1.2-.47h0a71.12,71.12,0,0,0-10.08-.67Z" style="opacity: 0.2; isolation: isolate; transform-origin: 279.991px 123.51px;" class="animable"></path></g><polygon points="310.8 118.77 309.93 119.4 310.45 120.91 313.87 119.87 310.8 118.77" style="fill: rgb(38, 50, 56); transform-origin: 311.9px 119.84px;" id="ely2i3d6pisis" class="animable"></polygon></g><g id="freepik--ship-1--inject-2" class="animable" style="transform-origin: 166.3px 358.14px;"><path d="M254.43,297.52h14.86a2.74,2.74,0,0,1,2.74,2.74v118.5a0,0,0,0,1,0,0H251.69a0,0,0,0,1,0,0V300.26A2.74,2.74,0,0,1,254.43,297.52Z" style="fill: rgb(38, 50, 56); transform-origin: 261.86px 358.14px;" id="el0t0f1spp5hl" class="animable"></path><path d="M254.7,314.93H60.57v-8.57H254.7a4.29,4.29,0,0,1,4.29,4.28h0A4.29,4.29,0,0,1,254.7,314.93Z" style="fill: rgb(38, 50, 56); transform-origin: 159.78px 310.645px;" id="elegbkvrlvzz8" class="animable"></path><g id="elzg6mrc06yc"><path d="M254.7,314.93H60.57v-8.57H254.7a4.29,4.29,0,0,1,4.29,4.28h0A4.29,4.29,0,0,1,254.7,314.93Z" style="fill: rgb(255, 255, 255); opacity: 0.2; isolation: isolate; transform-origin: 159.78px 310.645px;" class="animable"></path></g><path d="M254.7,359.07H60.57V350.5H254.7a4.29,4.29,0,0,1,4.29,4.28h0A4.29,4.29,0,0,1,254.7,359.07Z" style="fill: rgb(38, 50, 56); transform-origin: 159.78px 354.785px;" id="elaic16nezwt4" class="animable"></path><g id="elnsahaffjs3"><path d="M254.7,359.07H60.57V350.5H254.7a4.29,4.29,0,0,1,4.29,4.28h0A4.29,4.29,0,0,1,254.7,359.07Z" style="fill: rgb(255, 255, 255); opacity: 0.2; isolation: isolate; transform-origin: 159.78px 354.785px;" class="animable"></path></g><path d="M254.7,403.21H60.57v-8.57H254.7a4.29,4.29,0,0,1,4.29,4.29h0A4.29,4.29,0,0,1,254.7,403.21Z" style="fill: rgb(38, 50, 56); transform-origin: 159.78px 398.925px;" id="ellfrs7txa8qm" class="animable"></path><g id="el29nd6anh6w9"><path d="M254.7,403.21H60.57v-8.57H254.7a4.29,4.29,0,0,1,4.29,4.29h0A4.29,4.29,0,0,1,254.7,403.21Z" style="fill: rgb(255, 255, 255); opacity: 0.2; isolation: isolate; transform-origin: 159.78px 398.925px;" class="animable"></path></g><path d="M115.56,409.36c-8.94,0-21-7-27.48-19.95-12.79-25.53-8.53-32.31-7.39-33.53l-.37-3.08c-1.31,2.59-1.85,2.48-2.14,2.42-.62-.13-.62-1-.62-1.3S78,333.49,93,318.31c10.29-10.36,21.28-15.25,33.62-14.93.77,0,1.49,1.24,1.92,2.14.9-.06,2.57-.36,2.73-1.29.1-.56.79-.7,1-.74,3.72-.75,26.36,2.67,38.23,21.41,11,17.29,11.6,24.11,10.21,26.78a2.86,2.86,0,0,1-1.82,1.53l-.71,2.36h1a.51.51,0,0,1,.5.44c2.61,21.8-17.06,38.19-25.64,44.23-8.38,5.9-16.48,9.38-18.12,8.57-3-1.49-4.28-6.68-4.6-8.21h-4.34a10.43,10.43,0,0,1-9.29,8.61A15.73,15.73,0,0,1,115.56,409.36Zm-34-52.89c-.09.08-6.14,5.37,7.46,32.49,6.83,13.64,19.92,20.51,28.64,19.26a9.52,9.52,0,0,0,8.52-8.21.51.51,0,0,1,.5-.41h5.16a.5.5,0,0,1,.49.42c0,.06,1.17,6.41,4.15,7.9.85.42,7.9-2,17.1-8.5,8.37-5.89,27.5-21.8,25.26-42.85h-1.25a.51.51,0,0,1-.41-.2.49.49,0,0,1-.07-.44l1-3.29a.49.49,0,0,1,.45-.36,1.8,1.8,0,0,0,1.37-1.09c1-2,1-8.05-10.18-25.75-9.63-15.19-26.18-19.51-31-20.47-3.71-.74-5.93-.66-6.42-.44-.49,2-3.86,2-4,2a.49.49,0,0,1-.46-.3,5,5,0,0,0-1.2-1.85c-12-.29-22.77,4.48-32.85,14.64-14.3,14.41-15.14,33.44-15.18,34.83a21.93,21.93,0,0,0,1.58-3,.51.51,0,0,1,1,.14l.62,5.06A.5.5,0,0,1,81.52,356.47Z" style="fill: rgb(38, 50, 56); transform-origin: 129.406px 356.363px;" id="elnamxw8zkfj" class="animable"></path><path d="M179.1,349.65a49.63,49.63,0,0,0-45.19-45.19c-1.41-.13-2.83-.19-4.27-.19s-2.86.06-4.27.19a49.63,49.63,0,0,0-45.19,45.19c-.14,1.41-.19,2.83-.19,4.27s.05,2.87.19,4.28a49.63,49.63,0,0,0,45.19,45.19c1.41.13,2.83.19,4.27.19s2.86-.06,4.27-.19A49.63,49.63,0,0,0,179.1,358.2c.14-1.41.19-2.83.19-4.28S179.24,351.06,179.1,349.65Zm-45.19,39.28a35.26,35.26,0,1,1,30.73-30.73A35.47,35.47,0,0,1,133.91,388.93Z" style="fill: rgb(64, 123, 255); transform-origin: 129.64px 353.925px;" id="el6a5rwkk3xhp" class="animable"></path><g id="elqd7abcy2o6"><path d="M133.91,304.46v14.46a35.19,35.19,0,0,0-8.54,0V304.46c1.41-.13,2.83-.19,4.27-.19S132.5,304.33,133.91,304.46Z" style="fill: rgb(255, 255, 255); opacity: 0.4; isolation: isolate; transform-origin: 129.64px 311.595px;" class="animable"></path></g><g id="el0qng2kllwmk"><path d="M133.91,388.93v14.46c-1.41.13-2.83.19-4.27.19s-2.86-.06-4.27-.19V388.93a35.19,35.19,0,0,0,8.54,0Z" style="fill: rgb(255, 255, 255); opacity: 0.4; isolation: isolate; transform-origin: 129.64px 396.255px;" class="animable"></path></g><g id="elekyn4efjxgg"><path d="M94.38,353.92a35.51,35.51,0,0,0,.26,4.28H80.18c-.14-1.41-.19-2.83-.19-4.28s.05-2.86.19-4.27H94.64A35.47,35.47,0,0,0,94.38,353.92Z" style="fill: rgb(255, 255, 255); opacity: 0.4; isolation: isolate; transform-origin: 87.315px 353.925px;" class="animable"></path></g><g id="elk4pl46fl4wg"><path d="M179.29,353.92c0,1.45,0,2.87-.19,4.28H164.64a35.28,35.28,0,0,0,0-8.55H179.1C179.24,351.06,179.29,352.48,179.29,353.92Z" style="fill: rgb(255, 255, 255); opacity: 0.4; isolation: isolate; transform-origin: 171.965px 353.925px;" class="animable"></path></g></g><g id="freepik--Character--inject-2" class="animable" style="transform-origin: 198.275px 274.495px;"><g id="freepik--group--inject-2" class="animable" style="transform-origin: 198.275px 274.495px;"><path d="M213.59,200.56l12-4.18a6.87,6.87,0,0,1-.49-2.27c0-1.11,2.77-8.46,2.77-8.46s7,2.63,7.24,3.1-.92,9.84-4.67,10.31l-10.29,5.43Z" style="fill: rgb(235, 179, 118); transform-origin: 224.365px 195.07px;" id="elonb5v1q3ayh" class="animable"></path><path d="M200.32,172.42c3.71,1.13,10.7,24.47,11,25.39s9.49-.23,9.49-.23l3.22,9.33s-14.17,5.8-18.91,3.17-7.38-28.75-7.38-28.75Z" style="fill: rgb(64, 123, 255); transform-origin: 210.885px 191.592px;" id="elmfbq3x3vfx9" class="animable"></path><g id="el11b8czo1dpne"><path d="M200.32,172.42c3.71,1.13,10.7,24.47,11,25.39s9.49-.23,9.49-.23l3.22,9.33s-14.17,5.8-18.91,3.17-7.38-28.75-7.38-28.75Z" style="fill: rgb(255, 255, 255); opacity: 0.6; isolation: isolate; transform-origin: 210.885px 191.592px;" class="animable"></path></g><path d="M167.85,409.79h-9.57a.71.71,0,0,0-.67.54l-1.55,7a1.18,1.18,0,0,0,1.15,1.4c3.09-.05,5.35-.24,9.23-.24,2.4,0,9.62.25,12.93.25s3.73-3.27,2.38-3.57c-6.07-1.32-10.64-3.15-12.58-4.9A1.89,1.89,0,0,0,167.85,409.79Z" style="fill: rgb(38, 50, 56); transform-origin: 169.254px 414.265px;" id="eln0228ozerlg" class="animable"></path><path d="M208.42,409.54h-9.57a.71.71,0,0,0-.67.54l-1.55,7a1.18,1.18,0,0,0,1.15,1.4c3.09-.05,5.35-.24,9.23-.24,2.4,0,9.62.25,12.93.25s3.73-3.27,2.38-3.57c-6.07-1.32-10.64-3.15-12.58-4.9A1.89,1.89,0,0,0,208.42,409.54Z" style="fill: rgb(38, 50, 56); transform-origin: 209.824px 414.015px;" id="elf92p5l90uap" class="animable"></path><path d="M162.77,232.46h41.8c4,21.7,16.41,109.82,7.49,178.24H197.91s1.31-103.91-11.18-137.49c-1.44,18-16,137.42-16,137.42h-14.4s2.15-44.93,4.3-87.38C161.94,296.52,162.72,238,162.77,232.46Z" style="fill: rgb(64, 123, 255); transform-origin: 185.773px 321.58px;" id="elt0v9wyi307s" class="animable"></path><g id="el71lt0jps0vi"><path d="M162.77,232.46h41.8c4,21.7,16.41,109.82,7.49,178.24H197.91s1.31-103.91-11.18-137.49c-1.44,18-16,137.42-16,137.42h-14.4s2.15-44.93,4.3-87.38C161.94,296.52,162.72,238,162.77,232.46Z" style="fill: rgb(255, 255, 255); opacity: 0.4; isolation: isolate; transform-origin: 185.773px 321.58px;" class="animable"></path></g><g id="elgyt3c7uehgo"><path d="M186.73,273.21a112.16,112.16,0,0,1,4.67,18.08c1.17-16-3.51-33-3.51-33Z" style="opacity: 0.2; isolation: isolate; transform-origin: 189.159px 274.79px;" class="animable"></path></g><polygon points="199.16 237.53 205.46 237.45 204.92 232.96 199.16 232.96 199.16 237.53" id="eln7iavg7d7f8" class="animable" style="transform-origin: 202.31px 235.245px;"></polygon><polygon points="177.87 237.79 197.66 237.55 197.66 232.96 177.87 232.96 177.87 237.79" id="elzizacidalrg" class="animable" style="transform-origin: 187.765px 235.375px;"></polygon><polygon points="176.37 232.96 162.85 232.96 162.85 237.97 176.37 237.81 176.37 232.96" id="elwxnbmvk8ple" class="animable" style="transform-origin: 169.61px 235.465px;"></polygon><g id="elf97sp96321q"><rect x="185.74" y="232.09" width="7.78" height="5.61" style="fill: rgb(255, 255, 255); transform-origin: 189.63px 234.895px; transform: rotate(180deg);" class="animable"></rect></g><path d="M162.72,233.77c-1.12-23.94-8.16-57.82-8.16-57.82,19.54-4.71,45.76-3.53,45.76-3.53,5.11,18.28,5,47.78,4.58,61.35Z" style="fill: rgb(64, 123, 255); transform-origin: 179.821px 203.029px;" id="elxeyn36gq7i" class="animable"></path><g id="elxckzt7pyvie"><path d="M204.9,233.77H162.72c-.36-7.72-1.33-16.47-2.49-24.78-.2-1.46-.41-2.9-.62-4.32-.48-3.21-1-6.31-1.45-9.2-1-5.88-1.92-10.94-2.59-14.44-.62-3.19-1-5.08-1-5.08,19.54-4.71,45.76-3.53,45.76-3.53a116.86,116.86,0,0,1,3.26,18.2c.56,5,.92,10.11,1.15,15.12C205.25,216.77,205.11,227.16,204.9,233.77Z" style="fill: rgb(255, 255, 255); opacity: 0.6; isolation: isolate; transform-origin: 179.83px 203.029px;" class="animable"></path></g><g id="elnxaopr2ra1l"><path d="M204.73,205.74c-7.33,2.9-25.32,9.73-29.36,8.69-3.23-.84-10.71-6.05-15.76-9.76-.48-3.21-1-6.31-1.45-9.2-1-5.88-1.92-10.94-2.59-14.44a7.32,7.32,0,0,1,3.23-.36s21.45,16.75,25.43,16.62c3.58-.13,16.74-5.58,19.35-6.67C204.14,195.6,204.5,200.73,204.73,205.74Z" style="opacity: 0.2; isolation: isolate; transform-origin: 180.15px 197.58px;" class="animable"></path></g><path d="M170.06,173.31c3.61,3.28,13.92,7.36,13.92,7.36s4.08-6.81,2.92-8.53c-3.26-.54-4.84-2.06-5.49-4a9.51,9.51,0,0,1-.33-3.72,18.53,18.53,0,0,1,.28-2.08l-11-8.11C171.84,159.58,173.6,169.43,170.06,173.31Z" style="fill: rgb(235, 179, 118); transform-origin: 178.584px 167.45px;" id="ely1cko3e35c" class="animable"></path><g id="elr5f5fytrfhq"><path d="M172.94,159.39c.43,6.56,5.83,8.38,8.47,8.75a9.51,9.51,0,0,1-.33-3.72Z" style="opacity: 0.2; isolation: isolate; transform-origin: 177.175px 163.765px;" class="animable"></path></g><path d="M188.26,136.52s3.85,9.95-.74,15.13-8.83-14-8.83-14Z" style="fill: rgb(38, 50, 56); transform-origin: 184.231px 144.529px;" id="ella6rhj0skr" class="animable"></path><path d="M173.47,163.35A9.57,9.57,0,0,0,185,164.59a10.67,10.67,0,0,0,4.87-6.16c.11-.35.2-.72.28-1.09,1.29-6.89-.29-18.09-7.86-20.74A10.37,10.37,0,0,0,169,142.87a10.26,10.26,0,0,0-.53,4.79C169.32,155.2,169.44,159.67,173.47,163.35Z" style="fill: rgb(235, 179, 118); transform-origin: 179.471px 150.977px;" id="elbuw8lum8yim" class="animable"></path><path d="M180.1,149.22c0,.61.38,1.1.79,1.08s.7-.55.68-1.16-.39-1.1-.79-1.08S180.08,148.59,180.1,149.22Z" style="fill: rgb(38, 50, 56); transform-origin: 180.835px 149.18px;" id="eloejqhgtnec" class="animable"></path><path d="M187.07,148.88c0,.61.39,1.09.79,1.07s.7-.54.67-1.15-.38-1.1-.78-1.08S187.05,148.29,187.07,148.88Z" style="fill: rgb(38, 50, 56); transform-origin: 187.801px 148.835px;" id="elzx8k617u8ie" class="animable"></path><path d="M184.87,149.29a22.21,22.21,0,0,0,3.21,5.13,3.61,3.61,0,0,1-2.94.7Z" style="fill: rgb(222, 87, 83); transform-origin: 186.475px 152.24px;" id="elmomw38xp8t" class="animable"></path><path d="M189.51,145.77a.37.37,0,0,1-.38,0,2.93,2.93,0,0,0-2.61-.17.36.36,0,1,1-.34-.64h0a3.6,3.6,0,0,1,3.3.18.35.35,0,0,1,.15.49h0A.37.37,0,0,1,189.51,145.77Z" style="fill: rgb(38, 50, 56); transform-origin: 187.832px 145.233px;" id="el285mtx1gafci" class="animable"></path><path d="M178.59,146.5a.37.37,0,0,1-.21-.06.36.36,0,0,1,0-.51h0a3.61,3.61,0,0,1,3.16-1,.37.37,0,0,1,.26.44h0a.37.37,0,0,1-.43.27h0a2.92,2.92,0,0,0-2.5.81A.35.35,0,0,1,178.59,146.5Z" style="fill: rgb(38, 50, 56); transform-origin: 180.042px 145.694px;" id="ele7qakij7k3" class="animable"></path><path d="M173.6,138l.73,3.28a2.49,2.49,0,0,0-.94,3.25c1.34,2.69.17,7.18-1.8,9.12,0,0-.19-1.21-1.18-.82s-.1,6.67,2.18,9.49c0,0-3.28-2.43-5.62-8.89-2.17-6-2.87-11.06-1.84-13.56Z" style="fill: rgb(38, 50, 56); transform-origin: 169.496px 150.16px;" id="el2ijznvtw4yt" class="animable"></path><path d="M165.5,154a7.22,7.22,0,0,0,4.31,3.44c2.44.69,3.66-1.49,3-3.79-.61-2-2.6-4.93-5.05-4.58S164.4,152,165.5,154Z" style="fill: rgb(235, 179, 118); transform-origin: 169.013px 153.305px;" id="elmp95rr3plg" class="animable"></path><path d="M184.76,157.09a20.43,20.43,0,0,0-.83,2.76l-.51,0c-2.29-.16-3.3-1-3.73-1.87a2.88,2.88,0,0,1-.26-1.38,3,3,0,0,1,.12-.79A10.82,10.82,0,0,0,184,157C184.46,157.08,184.76,157.09,184.76,157.09Z" style="fill: rgb(38, 50, 56); transform-origin: 182.092px 157.83px;" id="el60td1nt8z3l" class="animable"></path><path d="M184,157l-.26.81c-2.16-.16-3.66-.56-4.29-1.26a3,3,0,0,1,.12-.79A10.82,10.82,0,0,0,184,157Z" style="fill: rgb(255, 255, 255); transform-origin: 181.725px 156.785px;" id="elkw41lwep93" class="animable"></path><path d="M183.42,159.82c-2.29-.16-3.3-1-3.73-1.87a7.36,7.36,0,0,1,2.52.68A2.72,2.72,0,0,1,183.42,159.82Z" style="fill: rgb(222, 87, 83); transform-origin: 181.555px 158.885px;" id="el62knetyygwa" class="animable"></path><path d="M174.93,166.33c3.71,2.33,10.73,2.8,13.93-1.92s1.74-12,1.74-12a11.32,11.32,0,0,1-2,4.57c-2-2.23-5.27-.76-5.27-.76a4.75,4.75,0,0,0-2.9-1.63c-1.6-.07-6,.41-6,.41-1.49-.83-1.75-4.9-1.75-4.9l-.84.77S171.22,164,174.93,166.33ZM178.76,156a5.72,5.72,0,0,1,4.38.77s4.27-.64,4.65,2.86-3,4.57-4.4,3.66-.17-2.48-.17-2.48l-1.51-.44a2.74,2.74,0,0,1-4.54,1.29A3.43,3.43,0,0,1,178.76,156Z" style="fill: rgb(38, 50, 56); transform-origin: 181.367px 159.071px;" id="el21t8fjcbvha" class="animable"></path><path d="M202.91,192.76c-5.34-3.8-16.92-6.09-16.92-6.09,1.87,5,9.21,11.14,9.21,11.14a6.51,6.51,0,0,0-1.67,3.06c-6-2.21-9.8-15.25-9.8-15.25-13.16-1.59-26.48-10.27-26.48-10.27l1.55-.39.68-.17,8.25-2.06c5.18,5.25,16.32,8.86,16.32,8.86a14.9,14.9,0,0,0,2.55-10.16l10.29.75.54,0,1,.07c-1.93,6.19-11.93,12.6-11.93,12.6,9.67,1,19.87,5.14,19.87,5.14Z" style="fill: rgb(64, 123, 255); transform-origin: 181.81px 186.15px;" id="ellvunruosh6l" class="animable"></path><path d="M183.43,184.44l0,.5c-8-.36-19.88-7.11-24.61-10l.68-.17C164.43,177.77,175.8,184.09,183.43,184.44Z" style="fill: rgb(255, 255, 255); transform-origin: 171.125px 179.855px;" id="elo0lngncqp3l" class="animable"></path><path d="M197.43,172.22c-.87,2.31-3.55,7.25-11.6,12.16l-.26-.43c7.7-4.69,10.41-9.49,11.32-11.77Z" style="fill: rgb(255, 255, 255); transform-origin: 191.5px 178.28px;" id="elm0h3iokmo9" class="animable"></path><polygon points="183.43 183.51 185.04 182.91 187.24 184.38 186.46 186.77 183.42 186.15 183.43 183.51" style="fill: rgb(64, 123, 255); transform-origin: 185.33px 184.84px;" id="elxu5b5mdn8bi" class="animable"></polygon><path d="M184,180.67s2.36-6.86,1.35-10.81l9.47,2.63-6.26,1.26S186.15,178.63,184,180.67Z" style="fill: rgb(64, 123, 255); transform-origin: 189.41px 175.265px;" id="el351r5431chi" class="animable"></path><path d="M184,180.67s-11.07-3.82-15.55-9l-4.29,5.08,7,.33S179.29,180.34,184,180.67Z" style="fill: rgb(64, 123, 255); transform-origin: 174.08px 176.17px;" id="el759s86ex3l6" class="animable"></path><g id="el7k3m5evzlh"><path d="M184,180.67s2.36-6.86,1.35-10.81l9.47,2.63-6.26,1.26S186.15,178.63,184,180.67Z" style="fill: rgb(255, 255, 255); opacity: 0.6; isolation: isolate; transform-origin: 189.41px 175.265px;" class="animable"></path></g><g id="ellw8wxcpxotd"><path d="M184,180.67s-11.07-3.82-15.55-9l-4.29,5.08,7,.33S179.29,180.34,184,180.67Z" style="fill: rgb(255, 255, 255); opacity: 0.6; isolation: isolate; transform-origin: 174.08px 176.17px;" class="animable"></path></g><path d="M163.8,143.9a13,13,0,0,1,6.57-11.46c7.13-4.35,14.11-1.68,16.48,3.27Z" style="fill: rgb(64, 123, 255); transform-origin: 175.325px 137.075px;" id="elrpf3ftygfbq" class="animable"></path><g id="elaiak6eegbtk"><path d="M163.8,143.9a13,13,0,0,1,6.57-11.46c7.13-4.35,14.11-1.68,16.48,3.27Z" style="fill: rgb(255, 255, 255); opacity: 0.6; isolation: isolate; transform-origin: 175.325px 137.075px;" class="animable"></path></g><path d="M165.47,148.85s7.06-10.9,24.37-9l-.14-8.18s-21.55-2.92-28.8,12.37Z" style="fill: rgb(64, 123, 255); transform-origin: 175.37px 140.148px;" id="eley0mm540fh" class="animable"></path><g id="elirvuotb475"><path d="M165.47,148.85s7.06-10.9,24.37-9l-.14-8.18s-21.55-2.92-28.8,12.37Z" style="fill: rgb(255, 255, 255); opacity: 0.7; isolation: isolate; transform-origin: 175.37px 140.148px;" class="animable"></path></g><path d="M214.76,184.8l-13.46-4.08c-1-.3-2.16.76-2.64,2.36s-.09,3.13.89,3.42L213,190.58c1,.29,2.16-.76,2.64-2.36S215.74,185.09,214.76,184.8Z" style="fill: rgb(38, 50, 56); transform-origin: 207.151px 185.649px;" id="el6gfaoz62djt" class="animable"></path><g id="el09rhsygxxuvb"><path d="M214.76,184.8l-13.46-4.08c-1-.3-2.16.76-2.64,2.36s-.09,3.13.89,3.42L213,190.58c1,.29,2.16-.76,2.64-2.36S215.74,185.09,214.76,184.8Z" style="fill: rgb(255, 255, 255); opacity: 0.2; isolation: isolate; transform-origin: 207.151px 185.649px;" class="animable"></path></g><path d="M230.11,188.65,214.71,184c-1.22-.37-2.7.95-3.31,2.94s-.1,3.92,1.12,4.29l15.4,4.67c1.22.37,2.7-.95,3.31-2.95S231.33,189,230.11,188.65Z" style="fill: rgb(38, 50, 56); transform-origin: 221.315px 189.95px;" id="elxff3f8uvqpa" class="animable"></path><g id="el3cwwxuxlyuc"><path d="M230.11,188.65,214.71,184c-1.22-.37-2.7.95-3.31,2.94s-.1,3.92,1.12,4.29l15.4,4.67c1.22.37,2.7-.95,3.31-2.95S231.33,189,230.11,188.65Z" style="fill: rgb(255, 255, 255); opacity: 0.3; isolation: isolate; transform-origin: 221.315px 189.95px;" class="animable"></path></g><path d="M242.51,191.4l-12.11-3.66c-1.53-.47-3.39,1.19-4.15,3.69s-.13,4.92,1.4,5.38l12.11,3.67c1.53.46,3.39-1.19,4.15-3.7S244,191.87,242.51,191.4Z" style="fill: rgb(38, 50, 56); transform-origin: 235.077px 194.109px;" id="el0623g9mqmz04" class="animable"></path><g id="elt0buw84245k"><path d="M242.51,191.4l-12.11-3.66c-1.53-.47-3.39,1.19-4.15,3.69s-.13,4.92,1.4,5.38l12.11,3.67c1.53.46,3.39-1.19,4.15-3.7S244,191.87,242.51,191.4Z" style="fill: rgb(255, 255, 255); opacity: 0.4; isolation: isolate; transform-origin: 235.077px 194.109px;" class="animable"></path></g><g id="elm11gvj06hzp"><path d="M243.91,196.78c-.76,2.51-2.62,4.16-4.15,3.7s-2.16-2.87-1.4-5.38,2.62-4.16,4.15-3.7S244.67,194.28,243.91,196.78Z" style="fill: rgb(255, 255, 255); opacity: 0.6; isolation: isolate; transform-origin: 241.135px 195.94px;" class="animable"></path></g><path d="M243.25,196.58c-.58,1.91-2,3.17-3.16,2.81s-1.65-2.18-1.07-4.09,2-3.17,3.16-2.81S243.83,194.67,243.25,196.58Z" style="fill: rgb(38, 50, 56); transform-origin: 241.135px 195.94px;" id="elwo51xz0x8z" class="animable"></path><path d="M195.2,197.81l10.26-5.05s2-9.58,2-9.85,6.59,4,7,4.75-2,10-3.16,10.15a6.08,6.08,0,0,1-2.77-.66L198.36,203Z" style="fill: rgb(235, 179, 118); transform-origin: 204.853px 192.949px;" id="elyfcpwbyjgx" class="animable"></path><path d="M152.74,187.4c1.07,5.84,12.93,21.62,20.24,25.44S202.31,203,202.31,203l-4.65-10.27s-16.21,8.66-18.24,8.11c-1.36-.37-12.19-13.75-19.1-21-3.34-3.5-5.76-3.91-5.76-3.91S151.15,178.82,152.74,187.4Z" style="fill: rgb(64, 123, 255); transform-origin: 177.314px 194.722px;" id="elvmg7paggef" class="animable"></path><g id="elj0dwwh0xysj"><path d="M202.31,203s-.68.42-1.84,1.09l-.62.37c-5.95,3.4-21,11.39-26.87,8.35-7.31-3.82-19.17-19.6-20.24-25.44-1.59-8.58,1.82-11.45,1.82-11.45s2.42.41,5.76,3.91c6.91,7.26,17.74,20.64,19.1,21,1.51.41,10.82-4.26,15.53-6.68l1.05-.56,1.66-.87Z" style="fill: rgb(255, 255, 255); opacity: 0.6; isolation: isolate; transform-origin: 177.314px 194.703px;" class="animable"></path></g><path d="M200.47,204.12l-.62.37-4.9-10.3,1.05-.56Z" style="fill: rgb(255, 255, 255); transform-origin: 197.71px 199.06px;" id="el7c5pzsfyxxi" class="animable"></path></g></g><defs>     <filter id="active" height="200%">         <feMorphology in="SourceAlpha" result="DILATED" operator="dilate" radius="2"></feMorphology>                <feFlood flood-color="#32DFEC" flood-opacity="1" result="PINK"></feFlood>        <feComposite in="PINK" in2="DILATED" operator="in" result="OUTLINE"></feComposite>        <feMerge>            <feMergeNode in="OUTLINE"></feMergeNode>            <feMergeNode in="SourceGraphic"></feMergeNode>        </feMerge>    </filter>    <filter id="hover" height="200%">        <feMorphology in="SourceAlpha" result="DILATED" operator="dilate" radius="2"></feMorphology>                <feFlood flood-color="#ff0000" flood-opacity="0.5" result="PINK"></feFlood>        <feComposite in="PINK" in2="DILATED" operator="in" result="OUTLINE"></feComposite>        <feMerge>            <feMergeNode in="OUTLINE"></feMergeNode>            <feMergeNode in="SourceGraphic"></feMergeNode>        </feMerge>            <feColorMatrix type="matrix" values="0   0   0   0   0                0   1   0   0   0                0   0   0   0   0                0   0   0   1   0 "></feColorMatrix>    </filter></defs></svg>